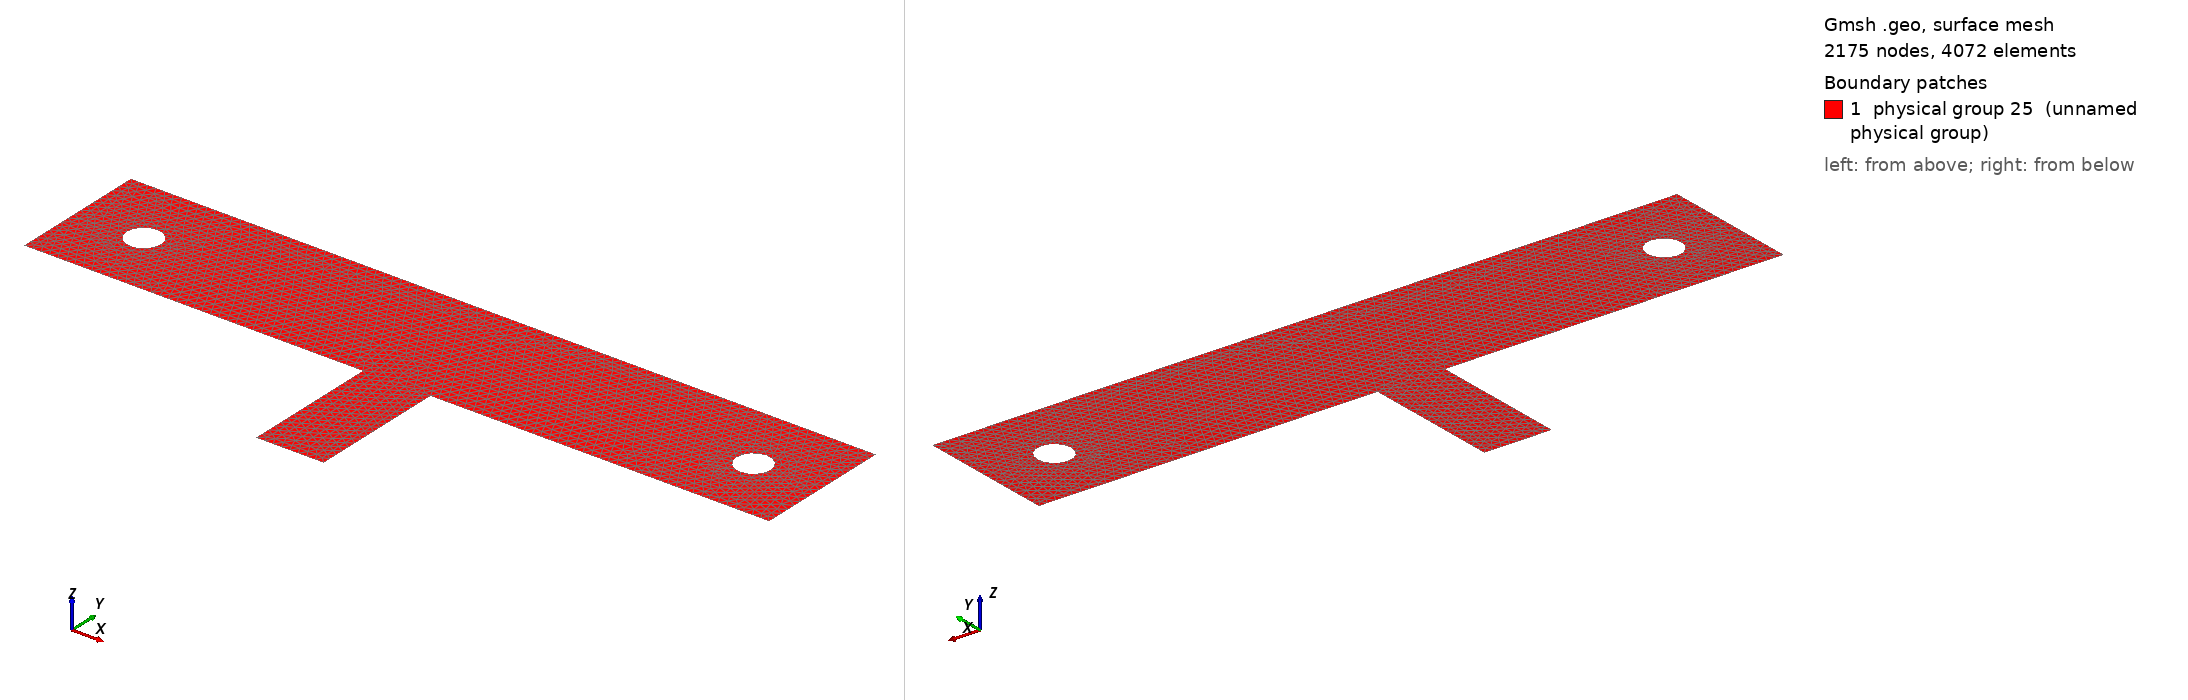

Gmsh geometry script, surface-meshed: 2175 nodes, 4072 surface elements. Boundary patches (legend numbers): 1 physical group 25 (unnamed physical group). Left view from above one corner, right view from below the opposite corner. Legend entries are the model's physical surfaces. The drawing asked Gmsh for element sizes between 1% and 20% of the model's largest extent; the script's own settings can give other sizes.

=== TwoWayVonKarman.geo (drawn) ===
D = 0.2;
L = 22.0*D;
H = 4.1*D;

hCoarse = 0.05;
hFine   = 0.05*hCoarse;



// Outer rectangle points
Point(1)  = {0.0, 0.0, 0.0, hCoarse};
Point(2)  = {0.0, H,   0.0, hCoarse};
Point(3)  = {L,   H,   0.0, hCoarse};
Point(4)  = {L,   0.0, 0.0, hCoarse};



// Left circle points
Point(5)  = {2.0*D, 2.0*D, 0.0, hFine};
Point(6)  = {1.5*D, 2.0*D, 0.0, hFine};
Point(7)  = {2.5*D, 2.0*D, 0.0, hFine};



// Outer rectangle lines (both inlets and top lines)
Line(1)   = {2, 3};
Line(2)   = {3, 4};
Line(4)   = {1, 2};



// Left circle defined
Circle(5) = {6, 5, 7};
Circle(6) = {7, 5, 6};



// Funnel points defined
Point(8) = {2.0, 0, 0, hCoarse};
//+
Point(9) = {2.4, 0, 0, hCoarse};
//+
Point(10) = {2.0, -0.82, 0, hCoarse};
//+
Point(11) = {2.4, -0.82, 0, hCoarse};



// Funnel lines and lines to connect to outer rectangle
Line(7) = {1, 8};
//+
Line(8) = {8, 10};
//+
Line(9) = {10, 11};
//+
Line(10) = {11, 9};
//+
Line(11) = {9, 4};



// Right Cylinder Points
Point(12) = {4.0, 0.4, 0, hFine};
//+
Point(13) = {3.9, 0.4, 0, hFine};
//+
Point(14) = {4.1, 0.4, 0, hFine};



// Right Cylinder Mesh Cutout
Circle(15) = {13, 12, 14};
Circle(16) = {14, 12, 13};



// Defining outer loop and surface
Curve Loop(1) = {1, 2, -11, -10, -9, -8, -7, 4};
//+
Curve Loop(2) = {6, 5};
//+
Curve Loop(3) = {16, 15};
//+
Plane Surface(1) = {1, 2, 3};



// Physical Curves (aka IDs for code)
Physical Curve(17) = {4}; // Inlet left
//+
Physical Curve(18) = {1}; // Top
//+
Physical Curve(19) = {2}; // Inlet Right
//+
Physical Curve(20) = {11}; // Bottom Right
//+
Physical Curve(21) = {10}; // Funnel Right
//+
Physical Curve(22) = {9}; // Outlet (Bottom)
//+
Physical Curve(23) = {8}; //Funnel Left
//+
Physical Curve(24) = {7}; // Bottom Left
//+
Physical Curve(26) = {5, 6}; // Circle Left
//+
Physical Curve(27) = {16, 15}; // Circle Right
//+
Physical Surface(25) = {1};
